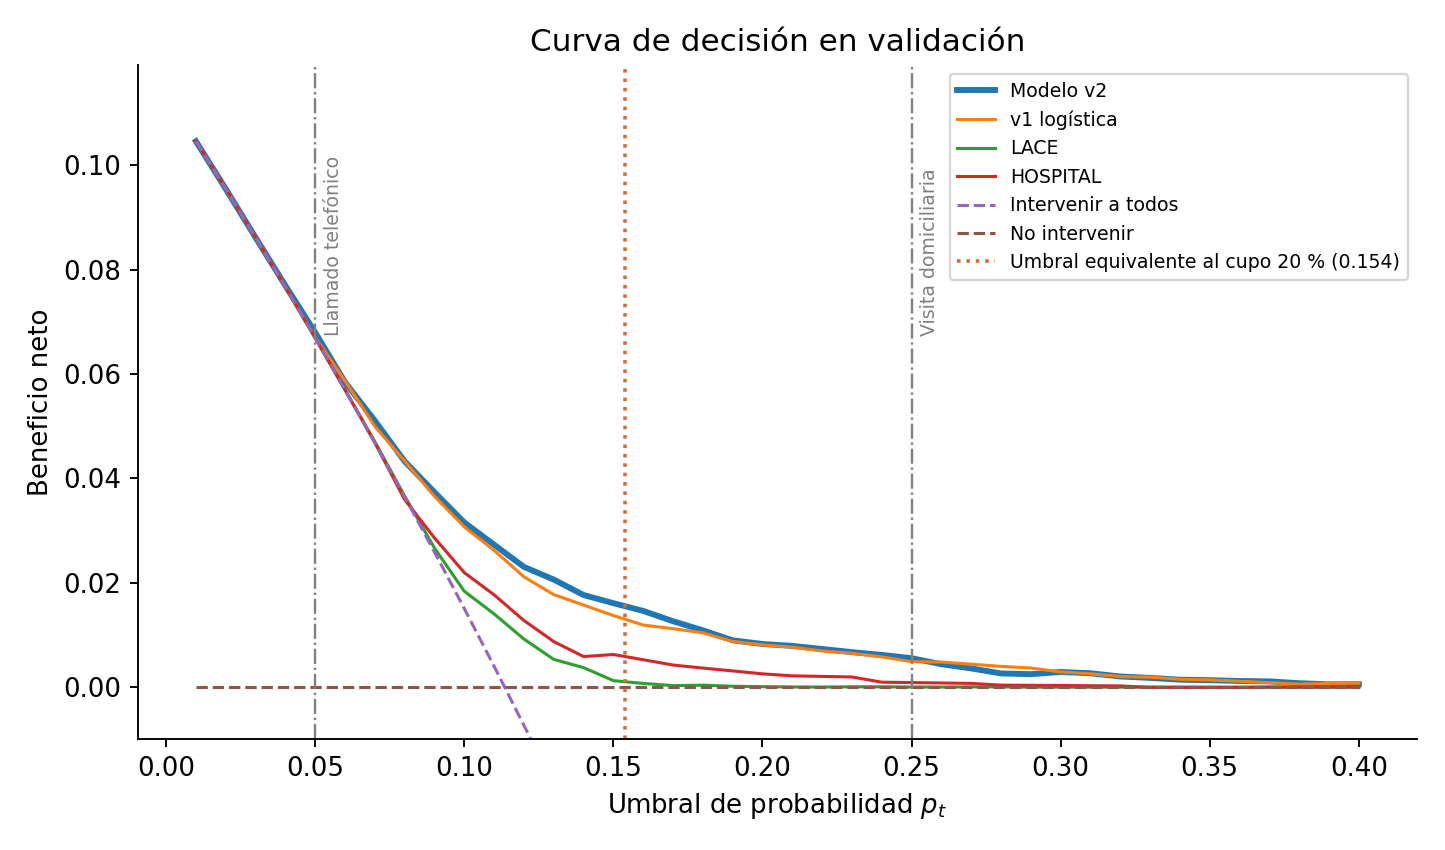

The data file committed next to this chart (first rows):
model, threshold, n, prevalence, harm, test_pos_rate, tp_rate, fp_rate, net_benefit, net_intervention_avoided
Modelo v2, 0.01, 19849, 0.1136, 0.0, 1.0, 0.1136, 0.8864, 0.1046, 0.0
Modelo v2, 0.02, 19849, 0.1136, 0.0, 0.9998, 0.1136, 0.8863, 0.09547, 0.0001511
Modelo v2, 0.03, 19849, 0.1136, 0.0, 0.9928, 0.1134, 0.8795, 0.08616, 0.0004366
Modelo v2, 0.04, 19849, 0.1136, 0.0, 0.9648, 0.1124, 0.8523, 0.07694, 0.007507
Modelo v2, 0.05, 19849, 0.1136, 0.0, 0.9074, 0.1099, 0.7974, 0.06796, 0.0201
Modelo v2, 0.06, 19849, 0.1136, 0.0, 0.8285, 0.1046, 0.7239, 0.05844, 0.02287
Modelo v2, 0.07, 19849, 0.1136, 0.0, 0.7382, 0.09915, 0.6391, 0.05105, 0.05594
Modelo v2, 0.08, 19849, 0.1136, 0.0, 0.6422, 0.09119, 0.5511, 0.04327, 0.07814
Modelo v2, 0.09, 19849, 0.1136, 0.0, 0.5583, 0.08424, 0.474, 0.03735, 0.1159
Modelo v2, 0.1, 19849, 0.1136, 0.0, 0.4784, 0.07623, 0.4021, 0.03154, 0.1483
Modelo v2, 0.11, 19849, 0.1136, 0.0, 0.4062, 0.06897, 0.3372, 0.02729, 0.1885
Modelo v2, 0.12, 19849, 0.1136, 0.0, 0.3474, 0.06197, 0.2855, 0.02304, 0.2227
Modelo v2, 0.13, 19849, 0.1136, 0.0, 0.2946, 0.05622, 0.2383, 0.02061, 0.2644
Modelo v2, 0.14, 19849, 0.1136, 0.0, 0.2496, 0.05013, 0.1995, 0.01765, 0.2973
Modelo v2, 0.15, 19849, 0.1136, 0.0, 0.2128, 0.04559, 0.1672, 0.01609, 0.3341
Modelo v2, 0.16, 19849, 0.1136, 0.0, 0.18, 0.04106, 0.1389, 0.0146, 0.3669
Modelo v2, 0.17, 19849, 0.1136, 0.0, 0.1529, 0.03648, 0.1164, 0.01263, 0.3937
Modelo v2, 0.18, 19849, 0.1136, 0.0, 0.1295, 0.03224, 0.09728, 0.01089, 0.4187
Modelo v2, 0.19, 19849, 0.1136, 0.0, 0.1095, 0.02806, 0.08141, 0.008965, 0.4405
Modelo v2, 0.2, 19849, 0.1136, 0.0, 0.09441, 0.02549, 0.06892, 0.008262, 0.4653
Modelo v2, 0.21, 19849, 0.1136, 0.0, 0.08086, 0.02323, 0.05764, 0.007905, 0.489
Modelo v2, 0.22, 19849, 0.1136, 0.0, 0.06912, 0.02091, 0.04821, 0.007309, 0.5097
Modelo v2, 0.23, 19849, 0.1136, 0.0, 0.05859, 0.01864, 0.03995, 0.006707, 0.5287
Modelo v2, 0.24, 19849, 0.1136, 0.0, 0.04973, 0.01663, 0.0331, 0.006173, 0.5464
Modelo v2, 0.25, 19849, 0.1136, 0.0, 0.04323, 0.01496, 0.02826, 0.005542, 0.5624
Modelo v2, 0.26, 19849, 0.1136, 0.0, 0.03653, 0.01275, 0.02378, 0.004391, 0.5757
Modelo v2, 0.27, 19849, 0.1136, 0.0, 0.03098, 0.01098, 0.02, 0.003585, 0.5891
Modelo v2, 0.28, 19849, 0.1136, 0.0, 0.02726, 0.009522, 0.01773, 0.002625, 0.6012
Modelo v2, 0.29, 19849, 0.1136, 0.0, 0.02398, 0.008716, 0.01527, 0.002481, 0.6145
Modelo v2, 0.3, 19849, 0.1136, 0.0, 0.02111, 0.008363, 0.01275, 0.0029, 0.6282
Modelo v2, 0.31, 19849, 0.1136, 0.0, 0.01814, 0.007456, 0.01068, 0.002658, 0.6396
Modelo v2, 0.32, 19849, 0.1136, 0.0, 0.01582, 0.006449, 0.009371, 0.002039, 0.6495
Modelo v2, 0.33, 19849, 0.1136, 0.0, 0.01365, 0.005693, 0.00796, 0.001772, 0.6595
Modelo v2, 0.34, 19849, 0.1136, 0.0, 0.01234, 0.005139, 0.007204, 0.001427, 0.6688
Modelo v2, 0.35, 19849, 0.1136, 0.0, 0.01063, 0.004585, 0.006046, 0.001329, 0.678
Modelo v2, 0.36, 19849, 0.1136, 0.0, 0.008968, 0.00398, 0.004988, 0.001174, 0.6867
Modelo v2, 0.37, 19849, 0.1136, 0.0, 0.007658, 0.003527, 0.004131, 0.0011, 0.695
Modelo v2, 0.38, 19849, 0.1136, 0.0, 0.0066, 0.002972, 0.003627, 0.0007492, 0.7024
Modelo v2, 0.39, 19849, 0.1136, 0.0, 0.005743, 0.002569, 0.003174, 0.0005401, 0.7097
Modelo v2, 0.4, 19849, 0.1136, 0.0, 0.004837, 0.002267, 0.002569, 0.0005542, 0.7169
v1 logística, 0.01, 19849, 0.1136, 0.0, 1.0, 0.1136, 0.8864, 0.1046, 0.0
v1 logística, 0.02, 19849, 0.1136, 0.0, 0.9992, 0.1136, 0.8857, 0.09548, 0.0007557
v1 logística, 0.03, 19849, 0.1136, 0.0, 0.9931, 0.1134, 0.8797, 0.0862, 0.001814
v1 logística, 0.04, 19849, 0.1136, 0.0, 0.9752, 0.1127, 0.8625, 0.07671, 0.002166
v1 logística, 0.05, 19849, 0.1136, 0.0, 0.9291, 0.1101, 0.8189, 0.06703, 0.002418
v1 logística, 0.06, 19849, 0.1136, 0.0, 0.8509, 0.1062, 0.7447, 0.05867, 0.02648
v1 logística, 0.07, 19849, 0.1136, 0.0, 0.7541, 0.09925, 0.6548, 0.04996, 0.04151
v1 logística, 0.08, 19849, 0.1136, 0.0, 0.6475, 0.09164, 0.5559, 0.0433, 0.07852
v1 logística, 0.09, 19849, 0.1136, 0.0, 0.5491, 0.08267, 0.4664, 0.03654, 0.1078
v1 logística, 0.1, 19849, 0.1136, 0.0, 0.4561, 0.07325, 0.3829, 0.03071, 0.1408
v1 logística, 0.11, 19849, 0.1136, 0.0, 0.3825, 0.06539, 0.3171, 0.0262, 0.1796
v1 logística, 0.12, 19849, 0.1136, 0.0, 0.3207, 0.05708, 0.2636, 0.02114, 0.2087
v1 logística, 0.13, 19849, 0.1136, 0.0, 0.2678, 0.05023, 0.2175, 0.01772, 0.2451
v1 logística, 0.14, 19849, 0.1136, 0.0, 0.2251, 0.04504, 0.1801, 0.01573, 0.2855
v1 logística, 0.15, 19849, 0.1136, 0.0, 0.1906, 0.04025, 0.1504, 0.01372, 0.3207
v1 logística, 0.16, 19849, 0.1136, 0.0, 0.163, 0.03607, 0.1269, 0.0119, 0.3527
v1 logística, 0.17, 19849, 0.1136, 0.0, 0.1395, 0.033, 0.1065, 0.0112, 0.3867
v1 logística, 0.18, 19849, 0.1136, 0.0, 0.1211, 0.03033, 0.09074, 0.01041, 0.4166
v1 logística, 0.19, 19849, 0.1136, 0.0, 0.1037, 0.0268, 0.07693, 0.008757, 0.4397
v1 logística, 0.2, 19849, 0.1136, 0.0, 0.09008, 0.02448, 0.0656, 0.008086, 0.4646
... 180 more rows
